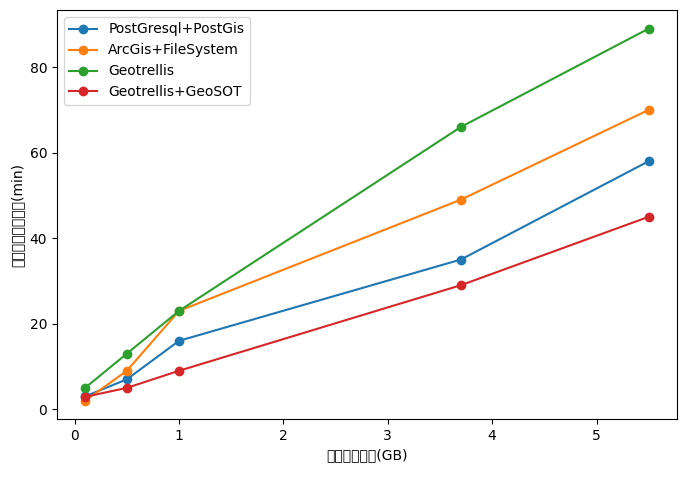

Reproduce this figure in Python.
import matplotlib.pyplot as plt
import pandas as pd

# 设置中文字体
plt.rcParams["font.sans-serif"] = ["SimHei"]

# 数据
data = {
    'PostGresql+PostGis': [3, 7, 16, 35, 58],
    'ArcGis+FileSystem': [2, 9, 23, 49, 70],
    'Geotrellis': [5, 13, 23, 66, 89],
    'Geotrellis+GeoSOT': [2.9, 5, 9, 29, 45]
}
x = [0.1, 0.5, 1, 3.7, 5.5]

# 为折线图和表格创建一个图形和两个子图形
fig, (ax1, ax2) = plt.subplots(2, 1, gridspec_kw={'height_ratios': [20, 1]}, figsize=(8, 6))

# 用点标记绘制折线图
for label, values in data.items():
    ax1.plot(x, values, marker='o', label=label)  # 为点标记添加标记=“0”

ax1.legend()
ax1.set_xlabel('栅格影像大小(GB)')
ax1.set_ylabel('构建金字塔并入库(min)')

# 为表创建DataFrame
# table_data = pd.DataFrame(data, index=[str(val) + 'GB' for val in x])
#
# # 绘制表格
# table = ax2.table(cellText=table_data.values, colLabels=table_data.columns, rowLabels=table_data.index,
#                   cellLoc='center', rowLoc='center', loc='center')

# 隐藏表格的轴
ax2.axis('off')

plt.subplots_adjust(hspace=0.15)  # 调整子地块之间的间距
# plt.savefig('fig5.png')
plt.show()